pico-8 play session: hold → + tap 🅾

[t = 1 s] hold → ~1s, tap 🅾 ~2×
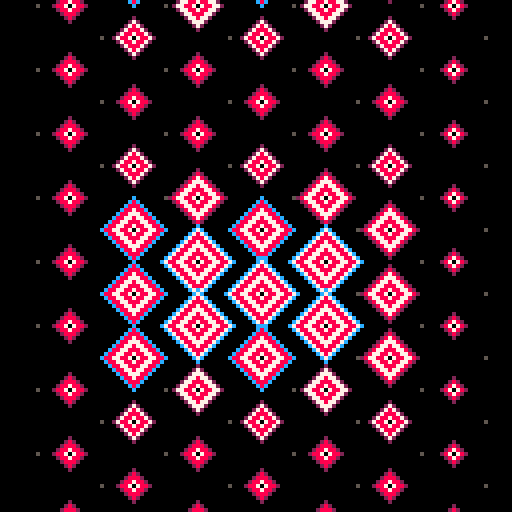
[t = 2 s] hold → ~2s, tap 🅾 ~4×
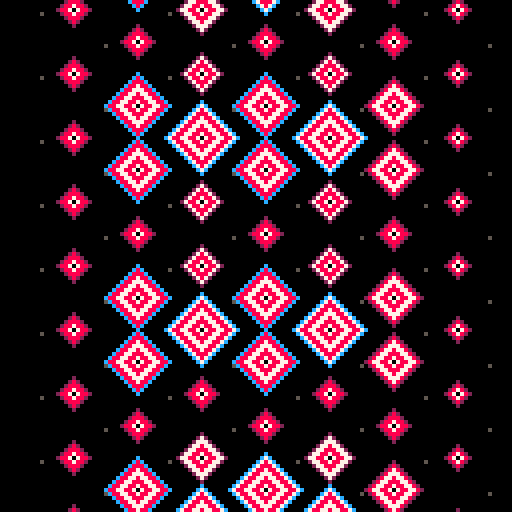
[t = 4 s] hold → ~4s, tap 🅾 ~7×
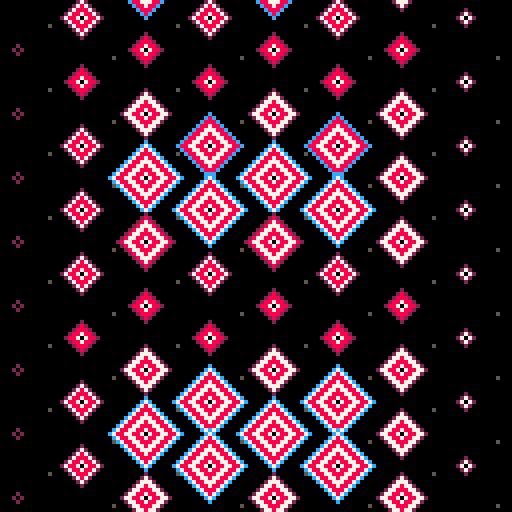
[t = 8 s] hold → ~8s, tap 🅾 ~14×
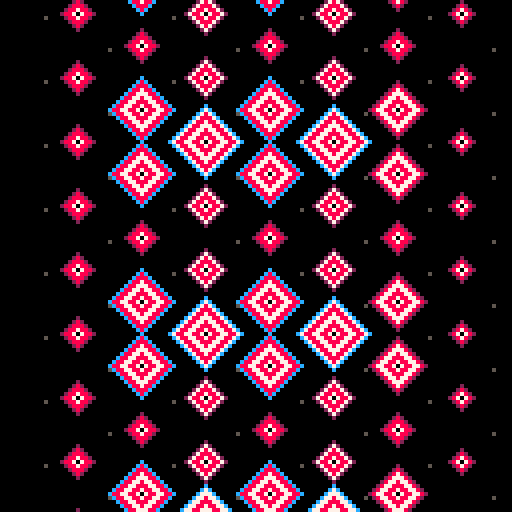

pico-8 cartridge
version 29
__lua__

-- stary sky / diamond eyes


--[[
  put this check_time function at the start of the cart
  make sure to call check_time() somehwere in the cart.
  in most tweetcarts, the bast place to do this is direclty before "flip()"
--]]
function check_time() 
  --id is stored in the parameters field
  my_id = stat(6)

  --the breadcrumb field is the name of the start cart + "," + the number of seconds we should play
  my_info = stat(100)
  --if we don't have it, stop checking
  if my_info == nil then
    return
  end

  breadcumb_parts = split(my_info, ",", true)
  start_cart_name = breadcumb_parts[1]
  max_time = breadcumb_parts[2]

  --check if we hit the max time
  if time() > max_time or btnp(1) then
    load(start_cart_name,"",my_id)
  end
end
--end of check_time


::❖::
cls()
p=t()%1
for c=0,9do
for r=0,9do
x=c*16-32*p
y=r*16-32*p+(c%2)*8
pset(x+8,y-p*16,5)
m=min(7+sin(y/(70+sin(t()/3)*30))*3,(64-abs(x-64))/4)\1
for d=1,m do
line()
for i=0,1,.25do
line(x+cos(i)*d,y+sin(i)*d,d<m and 7+(d/2)%2or 2+(m/8)\1*10)
end
end
end
end
check_time()
flip()goto ❖


--261

-- ::_::
-- cls()
-- g=16
-- p=t()%1
-- buh=0
-- for c=0,160,g do
-- buh+=1
-- for r=0,160,g do
--     x=c-32*p
--     y=r-32*p+(buh%2)*8
--     ma=7+sin(y/(70+sin(t()/3)*30))*3
--     ma=min(ma, (64-abs(x-64))/4 )\1
--     for d=1,ma do
--     line()
--     for i=0,1,.25do
--     line(x+cos(i)*d,y+sin(i)*d,d<ma and 7+(d/2)%2 or 2+(ma/8)\1*10)
--     end
--     end
-- end
-- end
-- flip()goto _


--k>48and 7or 9+i

-- ::_::
-- cls()
-- g=16
-- p=(t())%1
-- buh=0
-- for c=0,160,g do
-- buh+=1
-- for r=0,160,g do
--     x=c-32*p
--     y=r-32*p+(buh%2)*8

--     ma=7+sin(y/(70+sin(t()/3)*30))*3
--     ma=min(ma, (64-abs(x-64))/4 )
--     for d=1,ma do
--     line()
--     for i=0,1,.25do
--     color=7+(d/2)%2
--     if(d>=ma-1)color=12
--     if(d>=ma-1 and ma<8)color=2
--     line(x+cos(i)*d,y+sin(i)*d,color)
--     end
--     end

-- end
-- end

-- flip()goto _
